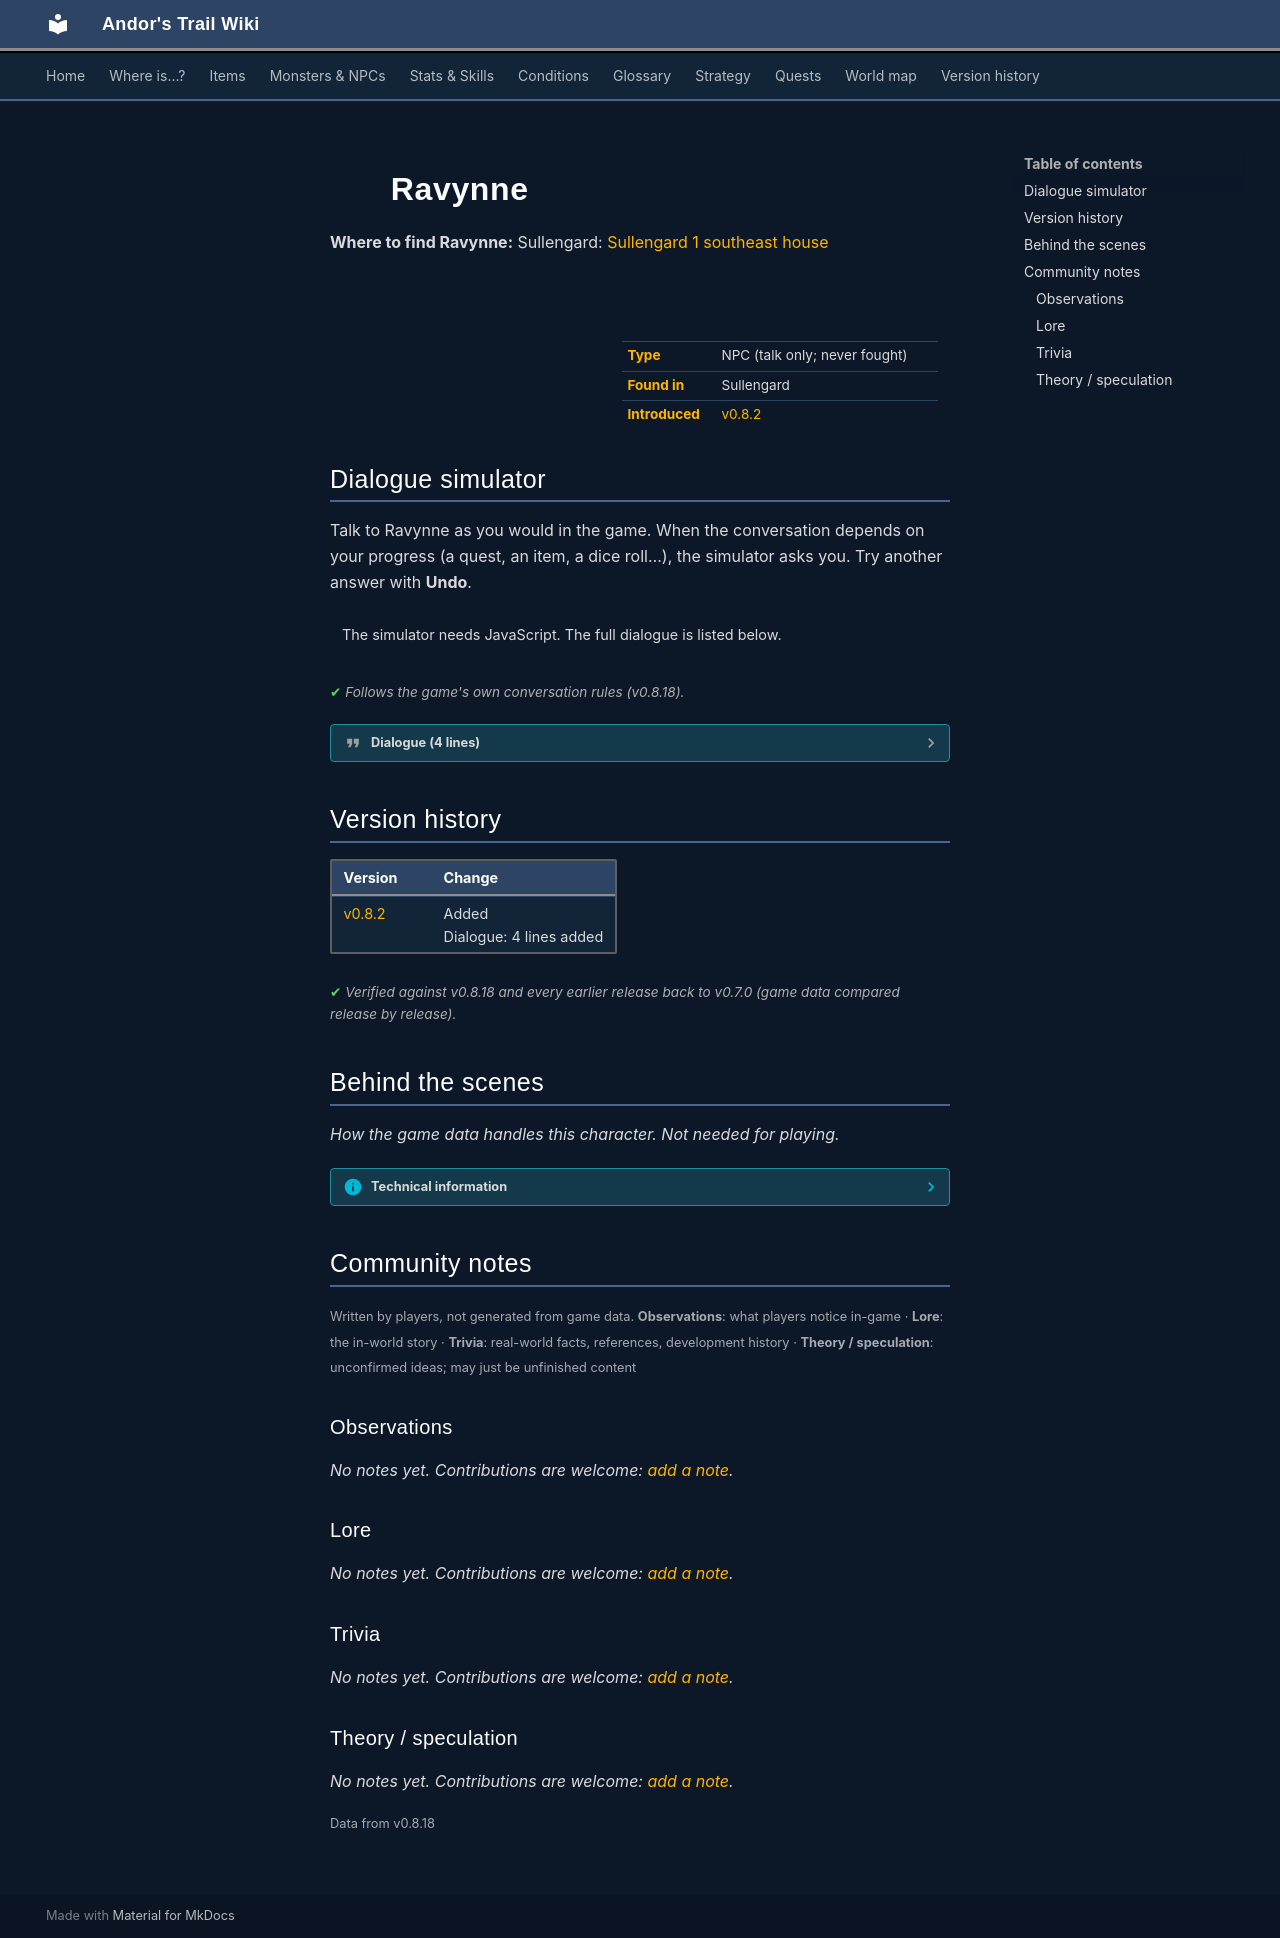

repository: asdfghjkl628/Andor-s-Trail-Wikiiii · page: monsters/sullengard_ravynne/index.html · generator: mkdocs

---
description: "Ravynne is a non-player character (NPC) in Andor's Trail, found in Sullengard."
---

# ![](../assets/icons/monsters/monsters_ld1_162.png){ .sprite } Ravynne

**Where to find Ravynne:** Sullengard: [Sullengard 1 southeast house](../maps/sullengard1_southeast_house.md#pin-npc-sullengard_ravynne)

<div class="infobox" markdown>

<p class="ib-img"><img class="sprite" src="../../assets/icons/monsters/monsters_ld1_162.png" alt=""></p>

| | |
|---|---|
| **Type** | NPC (talk only; never fought) |
| **Found in** | Sullengard |
| **Introduced** | [v0.8.2](../versions/0.8.2.md) |

</div>

## Dialogue simulator

Talk to Ravynne as you would in the game. When the conversation depends on your progress (a quest, an item, a dice roll…), the simulator asks you. Try another answer with **Undo**.

<div class="dlg-sim" data-src="../../assets/dialogue/ravynne_0.json" data-npc="Ravynne" markdown="0"><noscript>The simulator needs JavaScript. The full dialogue is listed below.</noscript></div>

<p class="verified">Follows the game's own conversation rules (v0.8.18).</p>

??? quote "Dialogue (4 lines)"

    *Exactly as in the game files. Each line appears once; links jump to where a choice leads.*

    <span id="d-ravynne_0"></span>**`ravynne_0`** Ravynne: “I've never seen you before. Are you here for the 'beer festival'?”

    - “Yes.” → [ravynne_10](#d-ravynne_10)
    - “Actually, I am looking for Gaelian.” *(if latest stage of [Recovering stolen property](../quests/sullengard_recover_items.md#stage-20) is 20)* → [ravynne_20](#d-ravynne_20)
    - “I'm looking into the armory break-in and robbery and I am wondering if you saw or know anything about it?” *(if reached stage 10 of [Recovering stolen property](../quests/sullengard_recover_items.md#stage-10); NOT reached stage 40 of [Recovering stolen property](../quests/sullengard_recover_items.md#stage-40))* → [sull_recover_items_generic_response](#d-sull_recover_items_generic_response)

    <span id="d-ravynne_10"></span>**`ravynne_10`** Ravynne: “Well, you are a few weeks early.”


    <span id="d-ravynne_20"></span>**`ravynne_20`** Ravynne: “Well, he is in the tavern basement working. But beware, he doesn't like to be interrupted while working.”

    - “Thanks.” → *conversation ends*

    <span id="d-sull_recover_items_generic_response"></span>**`sull_recover_items_generic_response`** Ravynne: “I'm sorry, I have not. In fact, this is the first that I am hearing about it.”




## Version history

| Version | Change |
|---|---|
| [v0.8.2](../versions/0.8.2.md) | Added<br>Dialogue: 4 lines added |

<p class="verified">Verified against v0.8.18 and every earlier release back to v0.7.0 (game data compared release by release).</p>


## Behind the scenes

*How the game data handles this character. Not needed for playing.*

??? info "Technical information"

    | | |
    |---|---|
    | Entry ID | `sullengard_ravynne` |
    | Type (wiki) | NPC |
    | Spawn group | `sullengard_ravynne` |
    | Loot table | – |
    | Conversation | `ravynne_0` |
    | Faction | – |
    | Movement | – |
    | Icon | `monsters_ld1:162` |
    | Defined in | `res/raw/monsterlist_sullengard.json` |

    Raw data:

    ```json
    {
     "id": "sullengard_ravynne",
     "name": "Ravynne",
     "iconID": "monsters_ld1:162",
     "unique": 1,
     "monsterClass": "humanoid",
     "spawnGroup": "sullengard_ravynne",
     "phraseID": "ravynne_0"
    }
    ```


## Community notes

<small>Written by players, not generated from game data. **Observations**: what players notice in-game · **Lore**: the in-world story · **Trivia**: real-world facts, references, development history · **Theory / speculation**: unconfirmed ideas; may just be unfinished content</small>

### Observations

*No notes yet. Contributions are welcome: [add a note](https://github.com/asdfghjkl628/Andor-s-Trail-Wikiiii/new/main/notes/monsters?filename=sullengard_ravynne.md&value=%23%23%20Observations%0A%0A%3C%21--%20what%20players%20notice%20in-game%20--%3E%0A%0A%23%23%20Lore%0A%0A%3C%21--%20the%20in-world%20story%20--%3E%0A%0A%23%23%20Trivia%0A%0A%3C%21--%20real-world%20facts%2C%20references%2C%20development%20history%20--%3E%0A%0A%23%23%20Theory%20/%20speculation%0A%0A%3C%21--%20unconfirmed%20ideas%3B%20may%20just%20be%20unfinished%20content%20--%3E%0A).*

### Lore

*No notes yet. Contributions are welcome: [add a note](https://github.com/asdfghjkl628/Andor-s-Trail-Wikiiii/new/main/notes/monsters?filename=sullengard_ravynne.md&value=%23%23%20Observations%0A%0A%3C%21--%20what%20players%20notice%20in-game%20--%3E%0A%0A%23%23%20Lore%0A%0A%3C%21--%20the%20in-world%20story%20--%3E%0A%0A%23%23%20Trivia%0A%0A%3C%21--%20real-world%20facts%2C%20references%2C%20development%20history%20--%3E%0A%0A%23%23%20Theory%20/%20speculation%0A%0A%3C%21--%20unconfirmed%20ideas%3B%20may%20just%20be%20unfinished%20content%20--%3E%0A).*

### Trivia

*No notes yet. Contributions are welcome: [add a note](https://github.com/asdfghjkl628/Andor-s-Trail-Wikiiii/new/main/notes/monsters?filename=sullengard_ravynne.md&value=%23%23%20Observations%0A%0A%3C%21--%20what%20players%20notice%20in-game%20--%3E%0A%0A%23%23%20Lore%0A%0A%3C%21--%20the%20in-world%20story%20--%3E%0A%0A%23%23%20Trivia%0A%0A%3C%21--%20real-world%20facts%2C%20references%2C%20development%20history%20--%3E%0A%0A%23%23%20Theory%20/%20speculation%0A%0A%3C%21--%20unconfirmed%20ideas%3B%20may%20just%20be%20unfinished%20content%20--%3E%0A).*

### Theory / speculation

*No notes yet. Contributions are welcome: [add a note](https://github.com/asdfghjkl628/Andor-s-Trail-Wikiiii/new/main/notes/monsters?filename=sullengard_ravynne.md&value=%23%23%20Observations%0A%0A%3C%21--%20what%20players%20notice%20in-game%20--%3E%0A%0A%23%23%20Lore%0A%0A%3C%21--%20the%20in-world%20story%20--%3E%0A%0A%23%23%20Trivia%0A%0A%3C%21--%20real-world%20facts%2C%20references%2C%20development%20history%20--%3E%0A%0A%23%23%20Theory%20/%20speculation%0A%0A%3C%21--%20unconfirmed%20ideas%3B%20may%20just%20be%20unfinished%20content%20--%3E%0A).*


<small>Data from v0.8.18</small>
